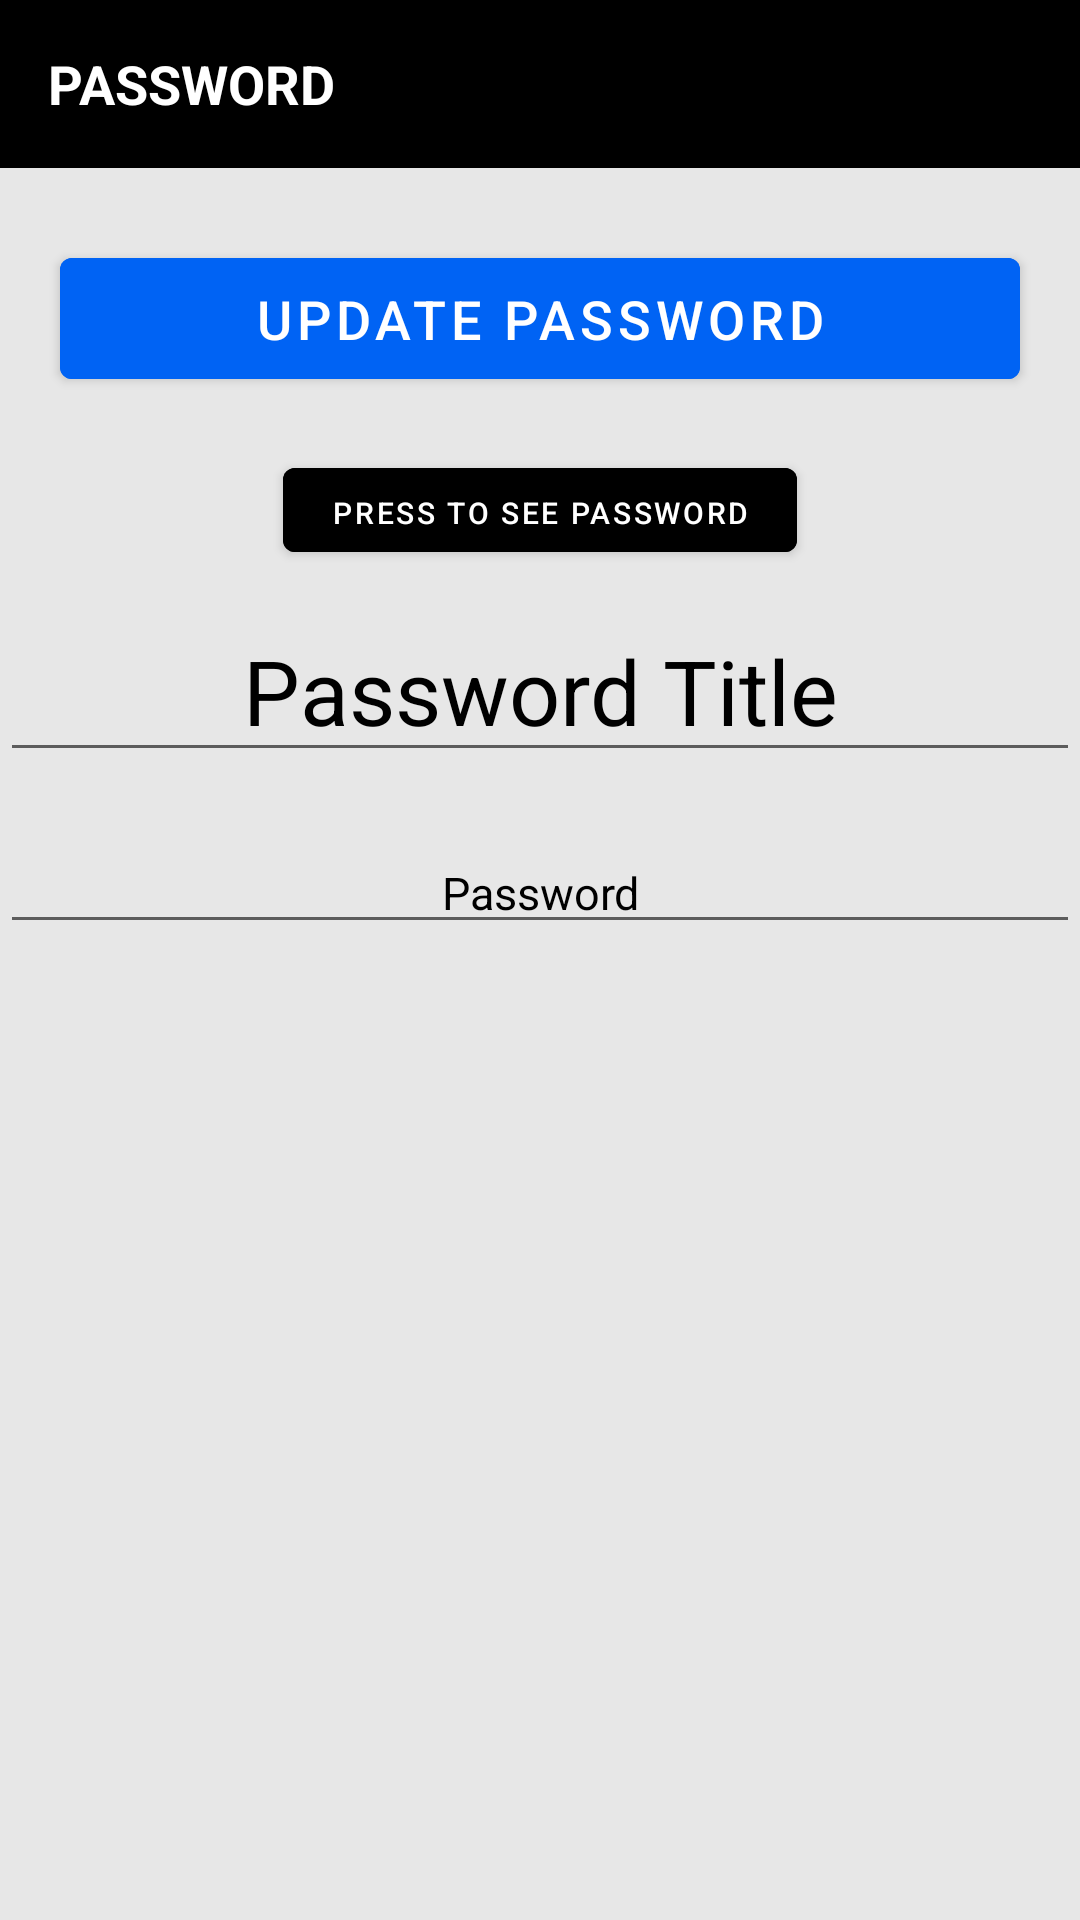

Write the Android layout XML for this screen, with the resource values it uses.
<!-- AndroidManifest.xml: activity theme Theme.ISPass.NoActionBar -->
<!-- res/layout/activity_update_password.xml -->
<?xml version="1.0" encoding="utf-8"?>
<RelativeLayout xmlns:android="http://schemas.android.com/apk/res/android"
    xmlns:tools="http://schemas.android.com/tools"
    android:layout_width="match_parent"
    android:layout_height="match_parent"
    android:background="#e7e7e7"
    xmlns:app="http://schemas.android.com/apk/res-auto"
    tools:context=".ui.UpdateNoteActivity">

    <androidx.appcompat.widget.Toolbar
        android:id="@+id/toolbar_update_password_activity"
        android:layout_width="match_parent"
        android:background="@color/black"
        android:layout_height="?attr/actionBarSize">

        <TextView
            android:id="@+id/toolbar_title"
            android:layout_width="match_parent"
            android:layout_height="match_parent"
            android:gravity="center_vertical"
            android:text="PASSWORD"
            android:textColor="@color/white"
            android:textSize="@dimen/toolbar_title_text_size"
            android:textStyle="bold" />

    </androidx.appcompat.widget.Toolbar>

    <EditText
        android:id="@+id/password_title"
        android:layout_width="match_parent"
        android:layout_height="wrap_content"
        android:hint="Password Title"
        android:textColorHint="@color/black"
        android:paddingTop="210dp"
        android:textAlignment="center"
        android:textColor="@color/black"
        android:textSize="30dp"
        android:gravity="center_horizontal" />

    <EditText
        android:id="@+id/password_description"
        android:layout_width="match_parent"
        android:layout_height="wrap_content"
        android:layout_below="@id/password_title"
        android:layout_marginTop="20dp"
        android:layout_marginBottom="8dp"
        android:textColorHint="@color/black"
        android:textAlignment="center"
        android:hint="Password"
        android:textColor="@color/black"
        android:textSize="15dp" />

    <Button
        android:id="@+id/update_password_button"
        android:layout_width="match_parent"
        android:layout_height="wrap_content"
        android:layout_alignParentTop="true"
        android:layout_gravity="center"
        android:layout_marginStart="@dimen/btn_marginStartEnd"
        android:layout_marginTop="80dp"
        android:layout_marginEnd="@dimen/btn_marginStartEnd"
        android:layout_marginBottom="39dp"
        android:backgroundTint="#0063f4"
        android:gravity="center"
        android:paddingTop="@dimen/btn_paddingTopBottom"
        android:paddingBottom="@dimen/btn_paddingTopBottom"
        android:text="Update Password"
        android:textColor="@color/white"
        android:textSize="@dimen/btn_text_size" />

    <Button
        android:id="@+id/decrypt_password_content"
        android:layout_width="wrap_content"
        android:layout_height="40dp"
        android:layout_alignParentTop="true"
        android:layout_centerInParent="true"
        android:gravity="center_horizontal"
        android:layout_gravity="center"
        android:layout_marginLeft="105dp"
        android:layout_marginTop="150dp"
        android:layout_marginBottom="39dp"
        android:backgroundTint="@android:color/black"
        android:paddingTop="@dimen/btn_paddingTopBottom"
        android:paddingBottom="@dimen/btn_paddingTopBottom"
        android:text="Press to see password"
        android:textColor="@color/white"
        android:textSize="10dp"/>


</RelativeLayout>
<!-- resources referenced by this layout -->
<resources>
  <color name="black">#000000</color>
  <color name="white">#FFFFFF</color>
  <dimen name="btn_marginStartEnd">20dp</dimen>
  <dimen name="btn_paddingTopBottom">8dp</dimen>
  <dimen name="btn_text_size">18sp</dimen>
  <dimen name="toolbar_title_text_size">18sp</dimen>
  <style name="Theme.ISPass.NoActionBar">
          <item name="windowActionBar">false</item>
          <item name="windowNoTitle">true</item>
      </style>
</resources>
